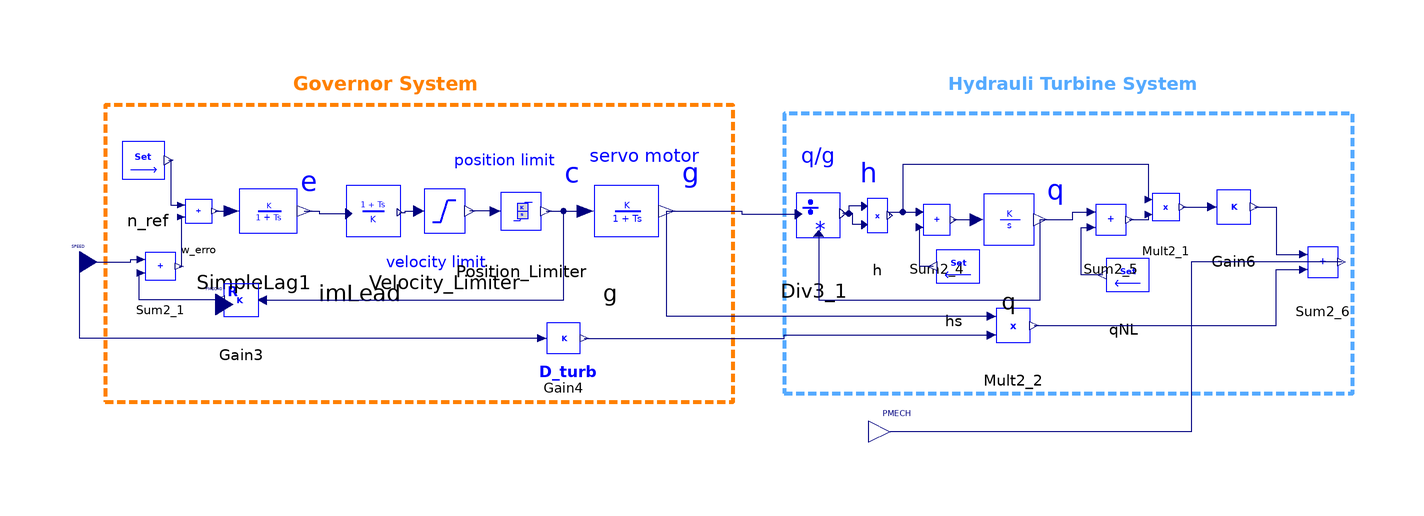

The component connection diagram of the Modelica model below, drawn from its own Placement and Line annotations.

model HYGOV

  parameter Real R = 0.05 "Permanent droop (pu)";
  parameter Real r = 0.3 "Temporary droop (pu)";
  parameter Real T_r = 5 "Governor time constant (s)";
  parameter Real T_f = 0.05 "Filter time constant (s)";
  parameter Real T_g = 0.5 "Servo time constant (s)";
  parameter Real VELM = 0.2 "Gate open/close velocity limit";
  parameter Real G_MAX = 0.9 "Maximum gate limit";
  parameter Real G_MIN = 0 "Minimum gate limit";
  parameter Real T_w = 1.25 "Water time constant (s)";
  parameter Real A_t = 1.2 "Turbine gain";
  parameter Real D_turb = 0.2 "Turbine damping";
  parameter Real q_NL = 0.08 "Water flow at no load";

  iPSL.NonElectrical.Math.ImSetPoint n_ref(V=nref)
    annotation (Placement(transformation(extent={{-100,54},{-80,76}})));
  Modelica.Blocks.Interfaces.RealInput SPEED
    "Machine speed deviation from nominal (pu)"                      annotation(Placement(transformation(extent = {{-110, 36}, {-102, 46}}), iconTransformation(extent={{-84,24},
            {-72,36}})));
  iPSL.NonElectrical.Math.ImSum2 Sum2_1(
    a1=1,
    a2=1,
    a0=0) annotation (Placement(transformation(extent={{-96,32},{-78,48}})));
  iPSL.NonElectrical.Math.ImSum2 w_erro(
    a0=0,
    a1=1,
    a2=-1) annotation (Placement(transformation(extent={{-86,46},{-70,60}})));
  iPSL.NonElectrical.Continuous.ImSimpleLag SimpleLag1(
    K=1,
    T=T_f,
    nStartValue=0)
    annotation (Placement(transformation(extent={{-82,40},{-48,66}})));
  iPSL.NonElectrical.Math.ImGain Gain3(K=R)
    annotation (Placement(transformation(extent={{-58,22},{-78,42}})));
  iPSL.NonElectrical.Math.ImGain Gain4(K=D_turb)
    annotation (Placement(transformation(extent={{-2,14},{18,32}})));
  iPSL.NonElectrical.Math.ImMult2 Mult2_2(
    a0=0,
    a1=1,
    a2=1) annotation (Placement(transformation(extent={{104,16},{124,36}})));
  iPSL.NonElectrical.Math.ImSum2 Sum2_4(
    a0=0,
    a1=-1,
    a2=1) annotation (Placement(transformation(extent={{88,42},{104,60}})));
  iPSL.NonElectrical.Math.ImSetPoint hs(V=1)
    annotation (Placement(transformation(extent={{110,30},{90,50}})));
  iPSL.NonElectrical.Continuous.ImIntegrator_varyK q(nStartValue=q0)
    annotation (Placement(transformation(extent={{98,36},{128,66}})));
  iPSL.NonElectrical.Math.ImSetPoint qNL(V=q_NL)
    annotation (Placement(transformation(extent={{150,28},{130,48}})));
  iPSL.NonElectrical.Math.ImSum2 Sum2_5(
    a0=0,
    a1=1,
    a2=-1) annotation (Placement(transformation(extent={{128,42},{146,60}})));
  iPSL.NonElectrical.Math.ImMult2 Mult2_1(
    a0=0,
    a1=1,
    a2=1) annotation (Placement(transformation(extent={{142,46},{158,62}})));
  iPSL.NonElectrical.Math.ImGain Gain6(K=A_t)
    annotation (Placement(transformation(extent={{156,44},{176,64}})));
  iPSL.NonElectrical.Math.ImSum2 Sum2_6(
    a0=0,
    a1=1,
    a2=-1) annotation (Placement(transformation(extent={{178,32},{196,50}})));
  Modelica.Blocks.Interfaces.RealOutput PMECH "Turbine mechanical power (pu)"
                                                                 annotation(Placement(transformation(extent={{80,-4},
            {90,6}}),                                                                                                    iconTransformation(extent={{80,-4},
            {88,4}})));
  iPSL.NonElectrical.Math.ImDiv2_2 Div3_1(
    a0=0,
    a1=1,
    a2=1) annotation (Placement(transformation(extent={{54,38},{80,64}})));
  iPSL.NonElectrical.Continuous.ImSimpleLag g(
    K=1,
    T=T_g,
    nStartValue=g0) "servo_motor"
    annotation (Placement(transformation(extent={{0,38},{38,68}})));
  Modelica.Blocks.Interfaces.RealInput PMECH0
    "Initial turbine mechanical power (pu)"                              annotation(Placement(transformation(extent={{-78,26},
            {-70,36}}),                                                                                                    iconTransformation(extent={{-84,-36},
            {-72,-24}})));

protected
  parameter Real h0 = 1 "water head initial value";
  // Real T_w(start=T_w);//=1.25 "Water time constant, s";
  parameter Real q0(fixed = false);
  //=Pm0/(A_t*h0)+q_NL "water flow initial value";
  parameter Real g0(fixed = false);
  //=q0/sqrt(h0) "the gate opening initial value";
  parameter Real c0(fixed = false);
  //=g0 "desired gate position";
  parameter Real e0 = 0 "initial output for the filter";
  parameter Real nref(fixed = false);
  //=R*c0 "speed reference";
  parameter Real P_m0(fixed = false);
public
  iPSL.NonElectrical.Continuous.ImSimpleLead imLead(K=r*T_r, T=T_r)
    annotation (Placement(transformation(extent={{-56,38},{-24,68}})));
  iPSL.NonElectrical.Nonlinear.ImLimiter Velocity_Limiter(Ymin=-VELM, Ymax=VELM)
    annotation (Placement(transformation(extent={{-32,40},{-8,66}})));
  iPSL.NonElectrical.Continuous.ImIntegratornonwindup Position_Limiter(
    Ymin=G_MIN,
    Ymax=G_MAX,
    K=1,
    nStartValue=c0)
    annotation (Placement(transformation(extent={{-14,42},{10,64}})));
  iPSL.NonElectrical.Math.ImMult2 h(
    a0=0,
    a1=1,
    a2=1) annotation (Placement(transformation(extent={{76,42},{88,62}})));
public
  Real G "Gate opening (pu)";
  Real c "Desired gate opening (pu)";
  Real Q "Turbine flow (pu)";
  Real H "Turbine head (pu)";
initial algorithm
  P_m0 := PMECH0;
  q0 := P_m0 / (A_t * h0) + q_NL;
  g0 := q0 / sqrt(h0);
  //
  //
  c0 := g0;
  //c0_calculation(g0,G_MIN,G_MAX);
  nref := R * c0;
  //
equation
  G =  g.n1;
  c = g.p1;
  Q = q.n1;
  H = h.n1;
  q.K = 1 / T_w;
  connect(w_erro.n1, SimpleLag1.p1) annotation(Line(points = {{-74.08, 53}, {-70.27, 53}}, color = {0, 0, 127}, smooth = Smooth.None));
  connect(Gain3.n1, Sum2_1.p2) annotation(Line(points = {{-72.9, 32}, {-92, 32}, {-92, 38.4}, {-91.59, 38.4}}, color = {0, 0, 127}, smooth = Smooth.None));
  connect(Gain4.p1, SPEED) annotation(Line(points = {{2.9, 23}, {-106, 23}, {-106, 41}}, color = {0, 0, 127}, smooth = Smooth.None));
  connect(hs.n1, Sum2_4.p2) annotation(Line(points = {{95.1, 40}, {91.92, 40}, {91.92, 49.2}}, color = {0, 0, 127}, smooth = Smooth.None));
  connect(q.n1, Sum2_5.p1) annotation(Line(points = {{120.35, 51}, {128, 51}, {128, 52.8}, {132.41, 52.8}}, color = {0, 0, 127}, smooth = Smooth.None));
  connect(Mult2_2.n1, Sum2_6.p2) annotation(Line(points = {{118.9, 26}, {176, 26}, {176, 39.2}, {182.41, 39.2}}, color = {0, 0, 127}, smooth = Smooth.None));
  connect(Sum2_6.n1, PMECH) annotation(Line(points={{191.41,41},{156,41},{156,1},
          {85,1}},                                                              color = {0, 0, 127}, smooth = Smooth.None));
  connect(qNL.n1, Sum2_5.p2) annotation(Line(points = {{135.1, 38}, {130, 38}, {130, 49.2}, {132.41, 49.2}}, color = {0, 0, 127}, smooth = Smooth.None));
  connect(Gain3.p1, g.p1) annotation(Line(points = {{-62.9, 32}, {8, 32}, {8, 53}, {13.11, 53}}, color = {0, 0, 127}, smooth = Smooth.None));
  connect(SPEED, Sum2_1.p1) annotation(Line(points = {{-106, 41}, {-94, 41}, {-94, 41.6}, {-91.59, 41.6}}, color = {0, 0, 127}, smooth = Smooth.None));
  connect(Sum2_1.n1, w_erro.p2) annotation(Line(points = {{-82.59, 40}, {-82, 40}, {-82, 51.6}, {-82.08, 51.6}}, color = {0, 0, 127}, smooth = Smooth.None));
  connect(Sum2_4.n1, q.p1) annotation(Line(points = {{99.92, 51}, {105.35, 51}}, color = {0, 0, 127}, smooth = Smooth.None));
  connect(Sum2_5.n1, Mult2_1.p2) annotation(Line(points = {{141.41, 51}, {146, 51}, {146, 52.24}, {145.92, 52.24}}, color = {0, 0, 127}, smooth = Smooth.None));
  connect(Mult2_1.n1, Gain6.p1) annotation(Line(points = {{153.92, 54}, {160.9, 54}}, color = {0, 0, 127}, smooth = Smooth.None));
  connect(Gain4.n1, Mult2_2.p2) annotation(Line(points = {{12.9, 23}, {60, 23}, {60, 23.8}, {108.9, 23.8}}, color = {0, 0, 127}, smooth = Smooth.None));
  connect(Gain6.n1, Sum2_6.p1) annotation(Line(points = {{170.9, 54}, {176, 54}, {176, 42.8}, {182.41, 42.8}}, color = {0, 0, 127}, smooth = Smooth.None));
  connect(n_ref.n1, w_erro.p1) annotation(Line(points = {{-85.1, 65}, {-84.55, 65}, {-84.55, 54.4}, {-82.08, 54.4}}, color = {0, 0, 127}, smooth = Smooth.None));
  connect(Mult2_2.p1, g.n1) annotation(Line(points={{108.9,28.2},{32.3,
          28.2},{32.3,53}},                                                                       color = {0, 0, 127}, smooth = Smooth.None));
  connect(g.n1, Div3_1.p2) annotation(Line(points={{32.3,53},{50.055,53},
          {50.055,52.3},{63.425,52.3}},                                                                          color = {0, 0, 127}, smooth = Smooth.None));
  connect(Div3_1.p1, q.n1) annotation(Line(points = {{68.105, 47.75}, {68.105, 32}, {120.35, 32}, {120.35, 51}}, color = {0, 0, 127}, smooth = Smooth.None));
  connect(SimpleLag1.n1, imLead.n1) annotation(Line(points={{-53.1,53},
          {-49.635,53},{-49.635,52.4},{-42.64,52.4}},                                                                        color = {0, 0, 127}, smooth = Smooth.None));
  connect(imLead.p1, Velocity_Limiter.p1) annotation(Line(points = {{-30.64, 52.7}, {-29.32, 52.7}, {-29.32, 53}, {-26.12, 53}}, color = {0, 0, 127}, smooth = Smooth.None));
  connect(Position_Limiter.n0, g.p1) annotation(Line(points = {{3.88, 53}, {13.11, 53}}, color = {0, 0, 127}, smooth = Smooth.None));
  connect(Position_Limiter.p1, Velocity_Limiter.n1) annotation(Line(points = {{-8.12, 53}, {-14.12, 53}}, color = {0, 0, 127}, smooth = Smooth.None));
  connect(h.p2, Div3_1.n1) annotation(Line(points = {{78.94, 49.8}, {76.225, 49.8}, {76.225, 52.43}, {73.825, 52.43}}, color = {0, 0, 127}, smooth = Smooth.None));
  connect(h.p1, Div3_1.n1) annotation(Line(points = {{78.94, 54.2}, {75.225, 54.2}, {75.225, 52.43}, {73.825, 52.43}}, color = {0, 0, 127}, smooth = Smooth.None));
  connect(h.n1, Sum2_4.p1) annotation(Line(points = {{84.94, 52}, {84.94, 52.8}, {91.92, 52.8}}, color = {0, 0, 127}, smooth = Smooth.None));
  connect(Mult2_1.p1, Sum2_4.p1) annotation(Line(points = {{145.92, 55.76}, {145.92, 64}, {88, 64}, {88, 52.8}, {91.92, 52.8}}, color = {0, 0, 127}, smooth = Smooth.None));
    annotation(Diagram(coordinateSystem(preserveAspectRatio=false,  extent={{-80,-60},
            {80,60}}),                                                                                   graphics={  Text(extent=  {{34, 58}, {42, 66}}, lineColor=  {0, 0, 255}, fillColor=  {0, 0, 255},
            fillPattern=                                                                                                    FillPattern.Solid, textString=  "g"), Text(extent=  {{120, 54}, {128, 62}}, lineColor=  {0, 0, 255}, fillColor=  {0, 0, 255},
            fillPattern=                                                                                                    FillPattern.Solid, textString=  "q"), Text(extent=  {{76, 58}, {84, 66}}, lineColor=  {0, 0, 255}, fillColor=  {0, 0, 255},
            fillPattern=                                                                                                    FillPattern.Solid, textString=  "h"), Text(extent=  {{-56, 56}, {-48, 64}}, lineColor=  {0, 0, 255}, fillColor=  {0, 0, 255},
            fillPattern=                                                                                                    FillPattern.Solid, textString=  "e"), Text(extent=  {{6, 58}, {14, 66}}, lineColor=  {0, 0, 255}, fillColor=  {0, 0, 255},
            fillPattern=                                                                                                    FillPattern.Solid, textString=  "c"), Text(extent=  {{-72, 36}, {-68, 32}}, lineColor=  {0, 0, 255}, textString=  "R", textStyle=  {TextStyle.Bold}), Text(extent=  {{2, 18}, {16, 12}}, lineColor=  {0, 0, 255}, textStyle=  {TextStyle.Bold}, textString=  "D_turb"), Text(extent=  {{-18, 68}, {6, 62}}, lineColor=  {0, 0, 255}, textString=  "position limit"), Text(extent=  {{14, 70}, {40, 62}}, lineColor=  {0, 0, 255}, textString=  "servo motor"), Rectangle(extent=  {{-100, 78}, {48, 8}}, lineColor=  {255, 128, 0}, pattern=  LinePattern.Dash,
            lineThickness=                                                                                                    1), Text(extent=  {{-56, 86}, {-12, 80}}, lineColor=  {255, 128, 0}, textStyle=  {TextStyle.Bold}, textString=  "Governor System"), Rectangle(extent=  {{60, 76}, {194, 10}}, lineColor=  {85, 170, 255}, pattern=  LinePattern.Dash,
            lineThickness=                                                                                                    1), Text(extent=  {{98, 88}, {158, 78}}, lineColor=  {85, 170, 255}, textStyle=  {TextStyle.Bold}, textString=  "Hydrauli Turbine System"), Text(extent=  {{-34, 44}, {-10, 38}}, lineColor=  {0, 0, 255}, textString=  "velocity limit"), Text(extent=  {{64, 62}, {72, 70}}, lineColor=  {0, 0, 255}, fillColor=  {0, 0, 255},
            fillPattern=                                                                                                    FillPattern.Solid, textString=  "q/g")}), Icon(coordinateSystem(extent={{-80,-60},
            {80,60}},                                                                                                    preserveAspectRatio=false),  graphics={  Text(extent={{
              -48,12},{52,-14}},                                                                                                  lineColor=  {0, 0, 255},
            fillPattern=                                                                                                    FillPattern.Solid, textString=  "HYGOV"), Text(extent={{
              -70,-20},{-42,-40}},                                                                                                   lineColor=  {0, 0, 255},
            fillPattern=                                                                                                    FillPattern.Solid, textString=  "PMECH0"), Rectangle(extent={{
              -80,60},{80,-60}},                                                                                                    lineColor=  {0, 0, 255}), Text(extent={{
              -78,34},{-40,26}},                                                                                                  lineColor=  {0, 0, 255}, textString=  "SPEED"), Text(extent={{
              52,6},{78,-8}},                                                                                                    lineColor=  {0, 0, 255}, textString=  "PMECH")}),
    Documentation(info="<html>
<p><br><span style=\"font-family: MS Shell Dlg 2;\">&LT;iPSL: iTesla Power System Library&GT;</span></p>
<p><span style=\"font-family: MS Shell Dlg 2;\">Copyright 2015 RTE (France), AIA (Spain), KTH (Sweden) and DTU (Denmark)</span></p>
<ul>
<li><span style=\"font-family: MS Shell Dlg 2;\">RTE: http://www.rte-france.com/ </span></li>
<li><span style=\"font-family: MS Shell Dlg 2;\">AIA: http://www.aia.es/en/energy/</span></li>
<li><span style=\"font-family: MS Shell Dlg 2;\">KTH: https://www.kth.se/en</span></li>
<li><span style=\"font-family: MS Shell Dlg 2;\">DTU:http://www.dtu.dk/english</span></li>
</ul>
<p><span style=\"font-family: MS Shell Dlg 2;\">The authors can be contacted by email: info at itesla-ipsl dot org</span></p>
<p><span style=\"font-family: MS Shell Dlg 2;\">This package is part of the iTesla Power System Library (&QUOT;iPSL&QUOT;) .</span></p>
<p><span style=\"font-family: MS Shell Dlg 2;\">The iPSL is free software: you can redistribute it and/or modify it under the terms of the GNU Lesser General Public License as published by the Free Software Foundation, either version 3 of the License, or (at your option) any later version.</span></p>
<p><span style=\"font-family: MS Shell Dlg 2;\">The iPSL is distributed in the hope that it will be useful, but WITHOUT ANY WARRANTY; without even the implied warranty of MERCHANTABILITY or FITNESS FOR A PARTICULAR PURPOSE. See the GNU Lesser General Public License for more details.</span></p>
<p><span style=\"font-family: MS Shell Dlg 2;\">You should have received a copy of the GNU Lesser General Public License along with the iPSL. If not, see &LT;http://www.gnu.org/licenses/&GT;.</span></p>
</html>"));
end HYGOV;